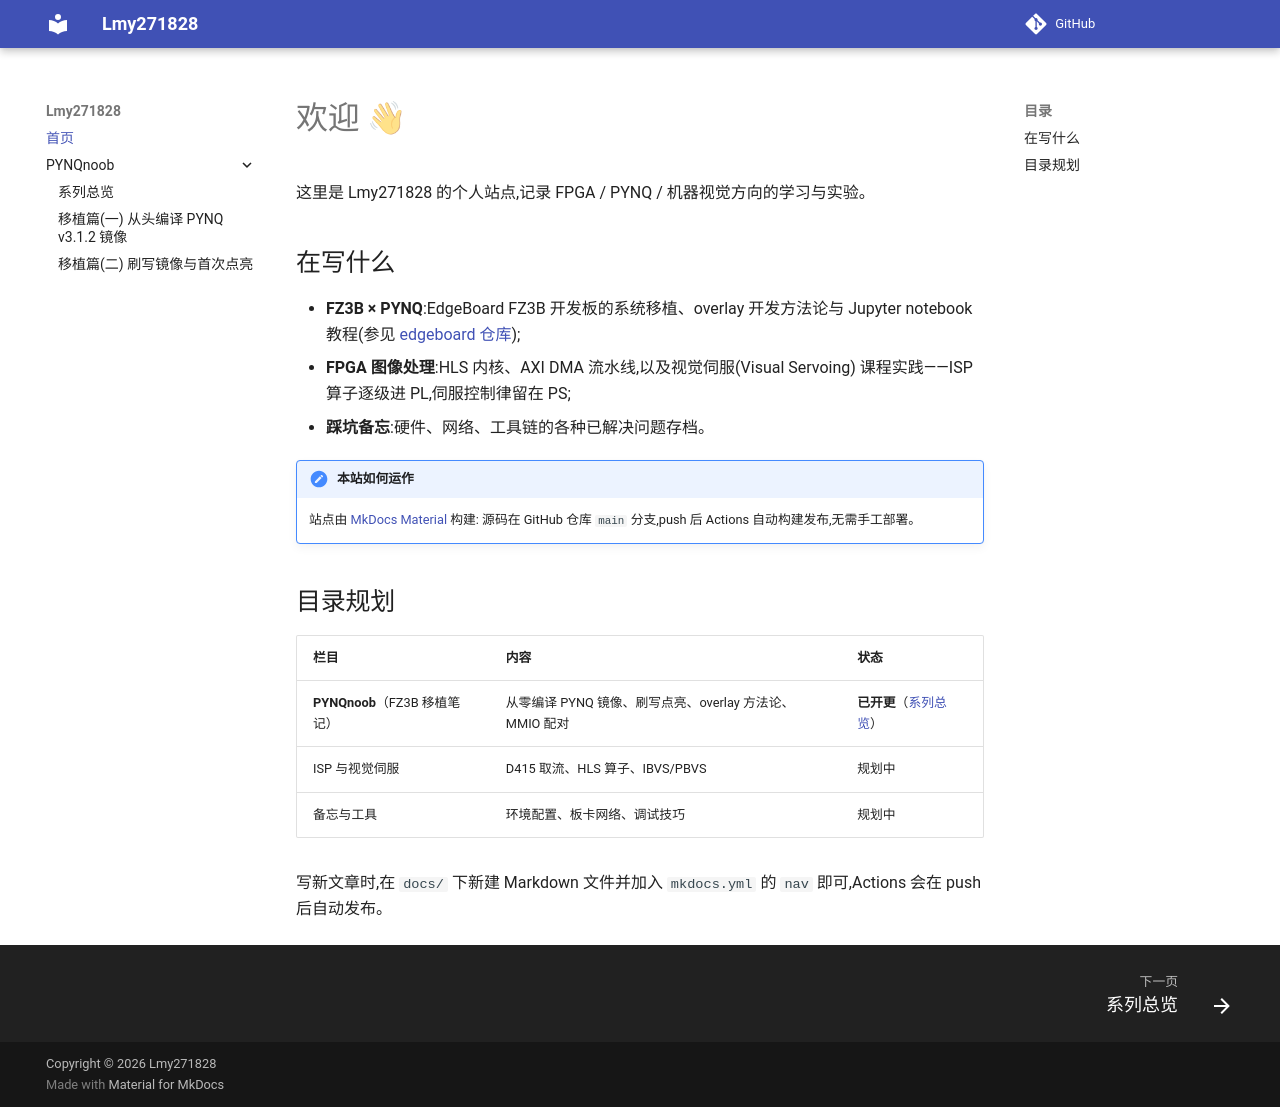

repository: Lmy271828/Lmy271828.github.io · page: index.html · generator: mkdocs

# 欢迎 👋

这里是 Lmy271828 的个人站点,记录 FPGA / PYNQ / 机器视觉方向的学习与实验。

## 在写什么

- **FZ3B × PYNQ**:EdgeBoard FZ3B 开发板的系统移植、overlay 开发方法论与
  Jupyter notebook 教程(参见 [edgeboard 仓库](https://github.com/Lmy271828/edgeboard));
- **FPGA 图像处理**:HLS 内核、AXI DMA 流水线,以及视觉伺服(Visual Servoing)
  课程实践——ISP 算子逐级进 PL,伺服控制律留在 PS;
- **踩坑备忘**:硬件、网络、工具链的各种已解决问题存档。

!!! note "本站如何运作"
    站点由 [MkDocs Material](https://squidfunk.github.io/mkdocs-material/) 构建:
    源码在 GitHub 仓库 `main` 分支,push 后 Actions 自动构建发布,无需手工部署。

## 目录规划

| 栏目 | 内容 | 状态 |
|---|---|---|
| **PYNQnoob**（FZ3B 移植笔记） | 从零编译 PYNQ 镜像、刷写点亮、overlay 方法论、MMIO 配对 | **已开更**（[系列总览](fz3b/index.md)） |
| ISP 与视觉伺服 | D415 取流、HLS 算子、IBVS/PBVS | 规划中 |
| 备忘与工具 | 环境配置、板卡网络、调试技巧 | 规划中 |

写新文章时,在 `docs/` 下新建 Markdown 文件并加入 `mkdocs.yml` 的 `nav`
即可,Actions 会在 push 后自动发布。
